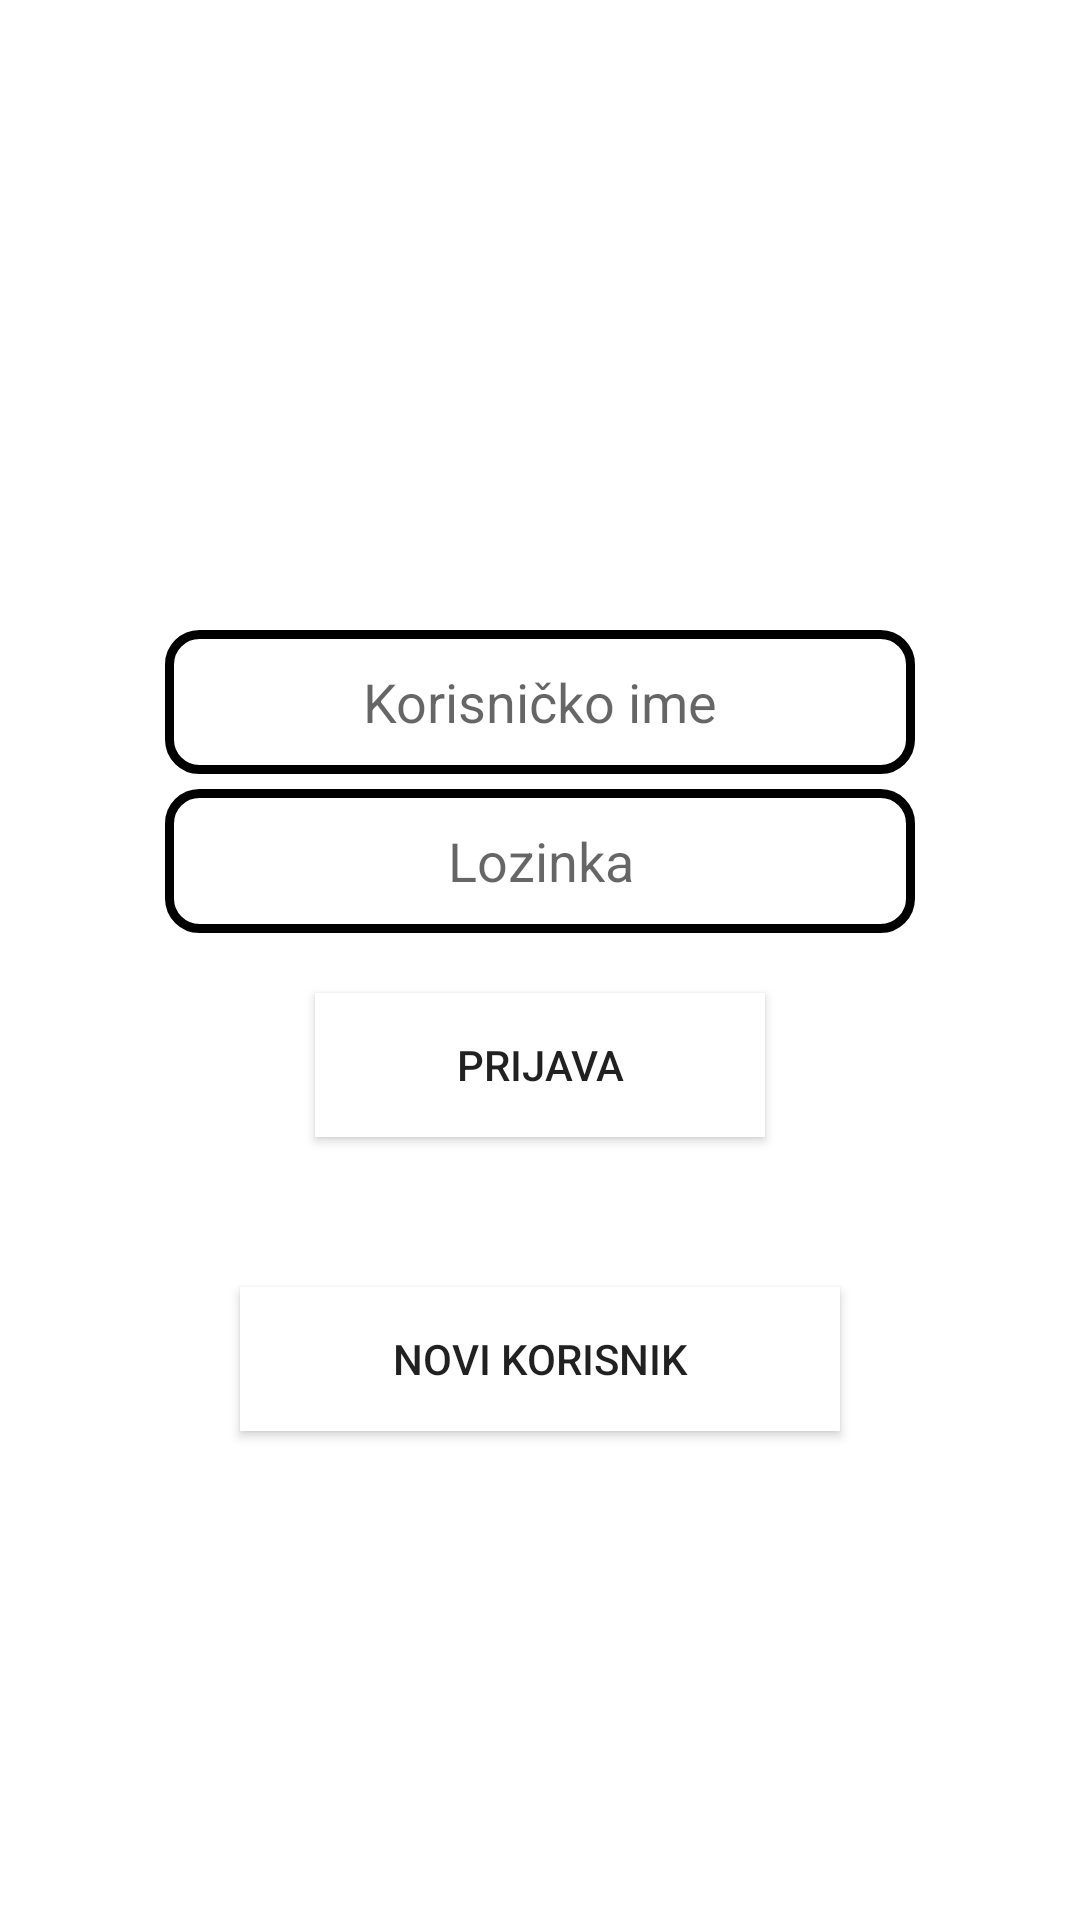

Reconstruct the res/layout file that produces this screen, plus the resources it refers to.
<!-- AndroidManifest.xml: application theme Theme.Hitno -->
<!-- res/layout/activity_main.xml -->
<?xml version="1.0" encoding="utf-8"?>
<RelativeLayout xmlns:android="http://schemas.android.com/apk/res/android"
    xmlns:app="http://schemas.android.com/apk/res-auto"
    xmlns:tools="http://schemas.android.com/tools"
    android:layout_width="match_parent"
    android:layout_height="match_parent"
    tools:context=".MainActivity"
    android:padding="10dp"
    android:background="@drawable/background">

    <ImageView
        android:id="@+id/logo"
        android:layout_width="136dp"
        android:layout_height="208dp"
        app:srcCompat="@drawable/logo"
        android:layout_centerHorizontal="true"/>

    <EditText
        android:id="@+id/username"
        android:layout_width="250dp"
        android:layout_height="wrap_content"
        android:hint="Korisničko ime"
        android:layout_marginTop="200dp"
        android:minHeight="48dp"
        android:gravity="center"
        android:layout_centerHorizontal="true"
        android:background="@drawable/edit_text_background"/>

    <EditText
        android:id="@+id/password"
        android:layout_width="250dp"
        android:layout_height="wrap_content"
        android:layout_marginTop="5dp"
        android:layout_below="@id/username"
        android:hint="Lozinka"
        android:minHeight="48dp"
        android:gravity="center"
        android:layout_centerHorizontal="true"
        android:background="@drawable/edit_text_background"/>

    <Button
        android:id="@+id/signin"
        style="@style/Widget.AppCompat.Button"
        android:layout_width="150dp"
        android:layout_height="wrap_content"
        android:layout_below="@+id/password"
        android:layout_centerHorizontal="true"
        android:layout_marginTop="20dp"
        android:background="@color/white"
        android:text="Prijava"/>

    <Button
        android:id="@+id/signup"
        style="@style/Widget.AppCompat.Button"
        android:layout_width="200dp"
        android:layout_height="wrap_content"
        android:layout_below="@+id/signin"
        android:layout_centerHorizontal="true"
        android:layout_marginTop="50dp"
        android:background="@color/white"
        android:text="Novi korisnik"/>

</RelativeLayout>
<!-- resources referenced by this layout -->
<resources>
  <!-- drawable edit_text_background (drawable) -->
  <?xml version="1.0" encoding="utf-8"?>
  <selector xmlns:android="http://schemas.android.com/apk/res/android">
      <item>
          <shape android:shape="rectangle">
              <solid android:color="#ffffff"/>
              <corners android:radius="10dp"/>
              <stroke
                  android:width="3dp"
                  android:color="@color/black"/>
          </shape>
      </item>
  </selector>
  <style name="Theme.Hitno" parent="Base.Theme.Hitno" />
  <style name="Base.Theme.Hitno" parent="Theme.MaterialComponents.DayNight.DarkActionBar">
          
          
      </style>
  <!-- not gathered from this repository: default colours our renderer supplied (Android Studio template values) -->
  <color name="black">#FF000000</color>
  <color name="white">#FFFFFFFF</color>
</resources>
